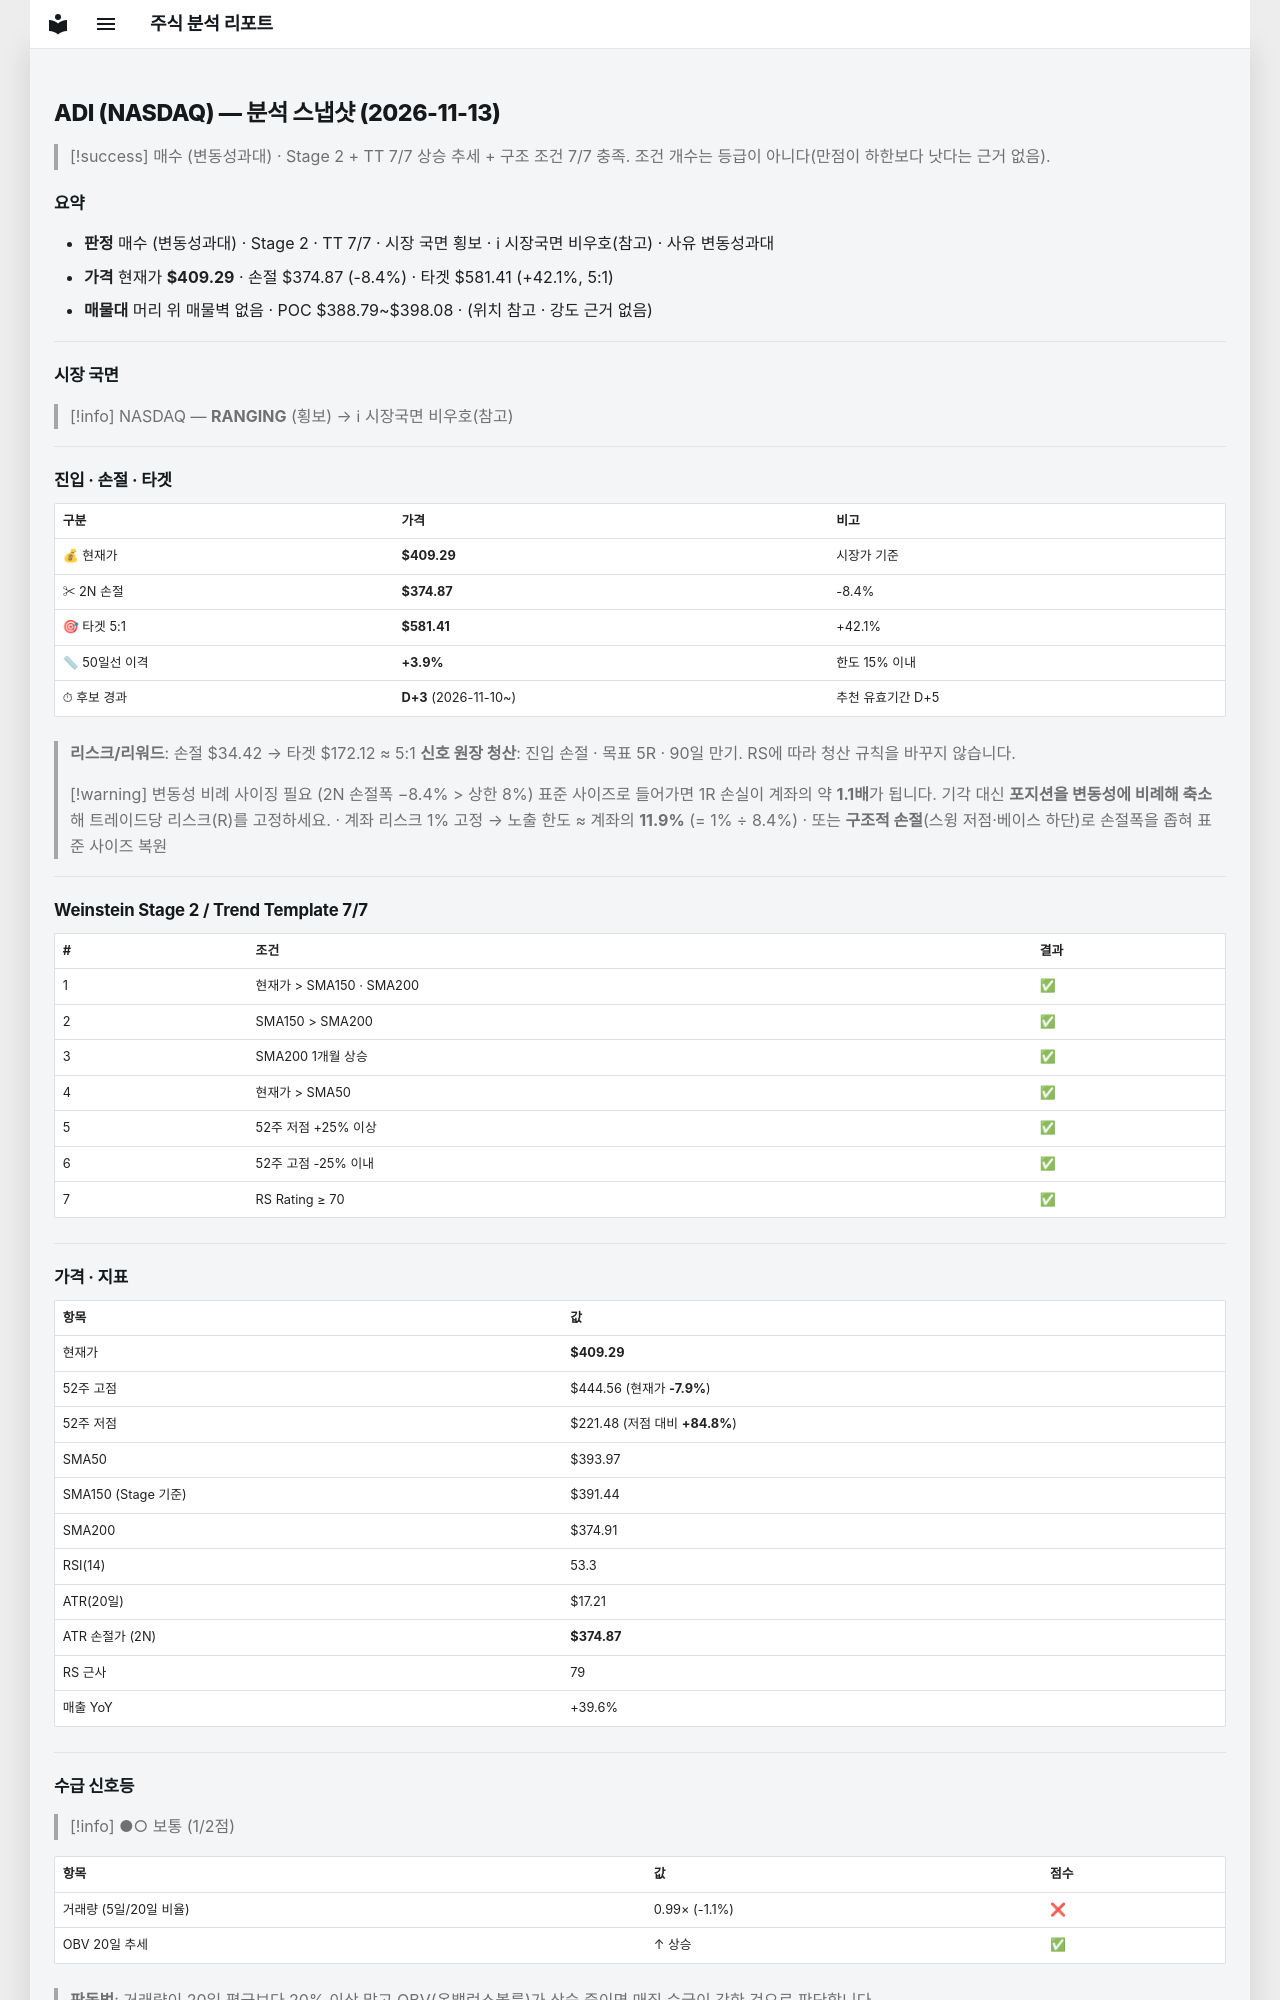

repository: soloandco/stock-reports · page: snapshots/ADI-2026-11-13/index.html · generator: mkdocs

---
type: analysis-snapshot
title: ADI 분석 스냅샷
ticker: ADI
market: NASDAQ
created: 2026-11-13
updated: 2026-11-13
bar-date: 2026-11-12
verdict: 매수관찰
verdict-reason: 변동성과대
real-rr: 1.02
sma50-gap-pct: 3.9
candidate-days: 3
candidate-since: 2026-11-10
weekly-position: 저항대아래
weekly-overhead-price: 444.56
weekly-overhead-pct: 8.6
stage: 2
trend-template-score: 7
tt-max: 7
ma-set: sma-50-150-200
price: 409.2900085449219
stop-price: 374.86590652307984
market-regime: RANGING
supply-demand-score: 1/2
supply-demand-label: 보통
status: tracking
tags:
  - stock-agent
  - watchlist
  - ADI
  - analysis
related:
  - "[[analysis-template]]"
---

# ADI (NASDAQ) — 분석 스냅샷 (2026-11-13)

> [!success] 매수 (변동성과대) · Stage 2 + TT 7/7
> 상승 추세 + 구조 조건 7/7 충족. 조건 개수는 등급이 아니다(만점이 하한보다 낫다는 근거 없음).

## 요약

- **판정** 매수 (변동성과대) · Stage 2 · TT 7/7 · 시장 국면 횡보 · ℹ 시장국면 비우호(참고) · 사유 변동성과대
- **가격** 현재가 **$409.29** · 손절 $374.87 (-8.4%) · 타겟 $581.41 (+42.1%, 5:1)
- **매물대** 머리 위 매물벽 없음 · POC $388.79~$398.08 · (위치 참고 · 강도 근거 없음)

---

## 시장 국면

> [!info] NASDAQ — **RANGING** (횡보) → ℹ 시장국면 비우호(참고)

---

## 진입 · 손절 · 타겟

| 구분 | 가격 | 비고 |
|------|------|------|
| 💰 현재가 | **$409.29** | 시장가 기준 |
| ✂ 2N 손절 | **$374.87** | -8.4% |
| 🎯 타겟 5:1 | **$581.41** | +42.1% |
| 📏 50일선 이격 | **+3.9%** | 한도 15% 이내 |
| ⏱ 후보 경과 | **D+3** (2026-11-10~) | 추천 유효기간 D+5 |

> **리스크/리워드**: 손절 $34.42 → 타겟 $172.12 ≈ 5:1
> **신호 원장 청산**: 진입 손절 · 목표 5R · 90일 만기. RS에 따라 청산 규칙을 바꾸지 않습니다.

> [!warning] 변동성 비례 사이징 필요 (2N 손절폭 −8.4% > 상한 8%)
> 표준 사이즈로 들어가면 1R 손실이 계좌의 약 **1.1배**가 됩니다. 기각 대신 **포지션을 변동성에 비례해 축소**해 트레이드당 리스크(R)를 고정하세요.
> · 계좌 리스크 1% 고정 → 노출 한도 ≈ 계좌의 **11.9%** (= 1% ÷ 8.4%)
> · 또는 **구조적 손절**(스윙 저점·베이스 하단)로 손절폭을 좁혀 표준 사이즈 복원

---

## Weinstein Stage 2 / Trend Template 7/7

| # | 조건 | 결과 |
|---|------|------|
| 1 | 현재가 > SMA150 · SMA200 | ✅ |
| 2 | SMA150 > SMA200 | ✅ |
| 3 | SMA200 1개월 상승 | ✅ |
| 4 | 현재가 > SMA50 | ✅ |
| 5 | 52주 저점 +25% 이상 | ✅ |
| 6 | 52주 고점 -25% 이내 | ✅ |
| 7 | RS Rating ≥ 70 | ✅ |

---

## 가격 · 지표

| 항목 | 값 |
|------|---|
| 현재가 | **$409.29** |
| 52주 고점 | $444.56 (현재가 **-7.9%**) |
| 52주 저점 | $221.48 (저점 대비 **+84.8%**) |
| SMA50 | $393.97 |
| SMA150 (Stage 기준) | $391.44 |
| SMA200 | $374.91 |
| RSI(14) | 53.3 |
| ATR(20일) | $17.21 |
| ATR 손절가 (2N) | **$374.87** |
| RS 근사 | 79 |
| 매출 YoY | +39.6% |

---
## 수급 신호등

> [!info] ●○ 보통 (1/2점)

| 항목 | 값 | 점수 |
|------|------|------|
| 거래량 (5일/20일 비율) | 0.99× (-1.1%) | ❌ |
| OBV 20일 추세 | ↑ 상승 | ✅ |

> **판독법**: 거래량이 20일 평균보다 20% 이상 많고 OBV(온밸런스볼륨)가 상승 중이면 매집 수급이 강한 것으로 판단합니다.

---
